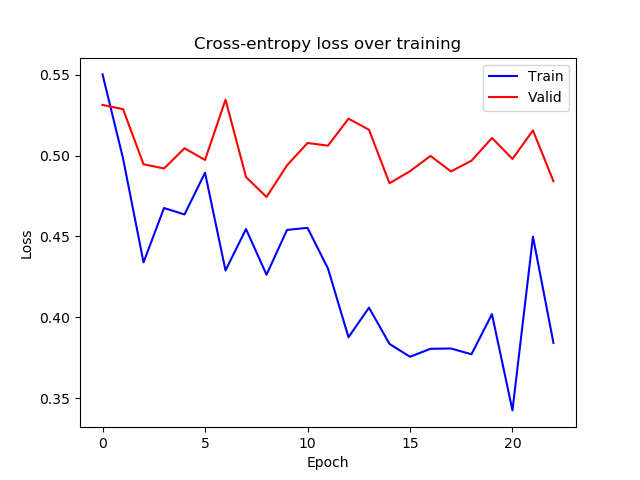

Data behind this chart, as committed beside it:
epoch, train_loss, valid_loss
0, 0.5502, 0.5313
1, 0.4983, 0.5287
2, 0.4339, 0.4946
3, 0.4676, 0.492
4, 0.4636, 0.5045
5, 0.4894, 0.4973
6, 0.429, 0.5346
7, 0.4546, 0.4867
8, 0.4263, 0.4744
9, 0.454, 0.4939
10, 0.4553, 0.5078
11, 0.4301, 0.5061
12, 0.3876, 0.5228
13, 0.406, 0.516
14, 0.3835, 0.4829
15, 0.3756, 0.4903
16, 0.3805, 0.4998
17, 0.3807, 0.4902
18, 0.3771, 0.4968
19, 0.4019, 0.5109
20, 0.3424, 0.4979
21, 0.4499, 0.5155
22, 0.3842, 0.4841
